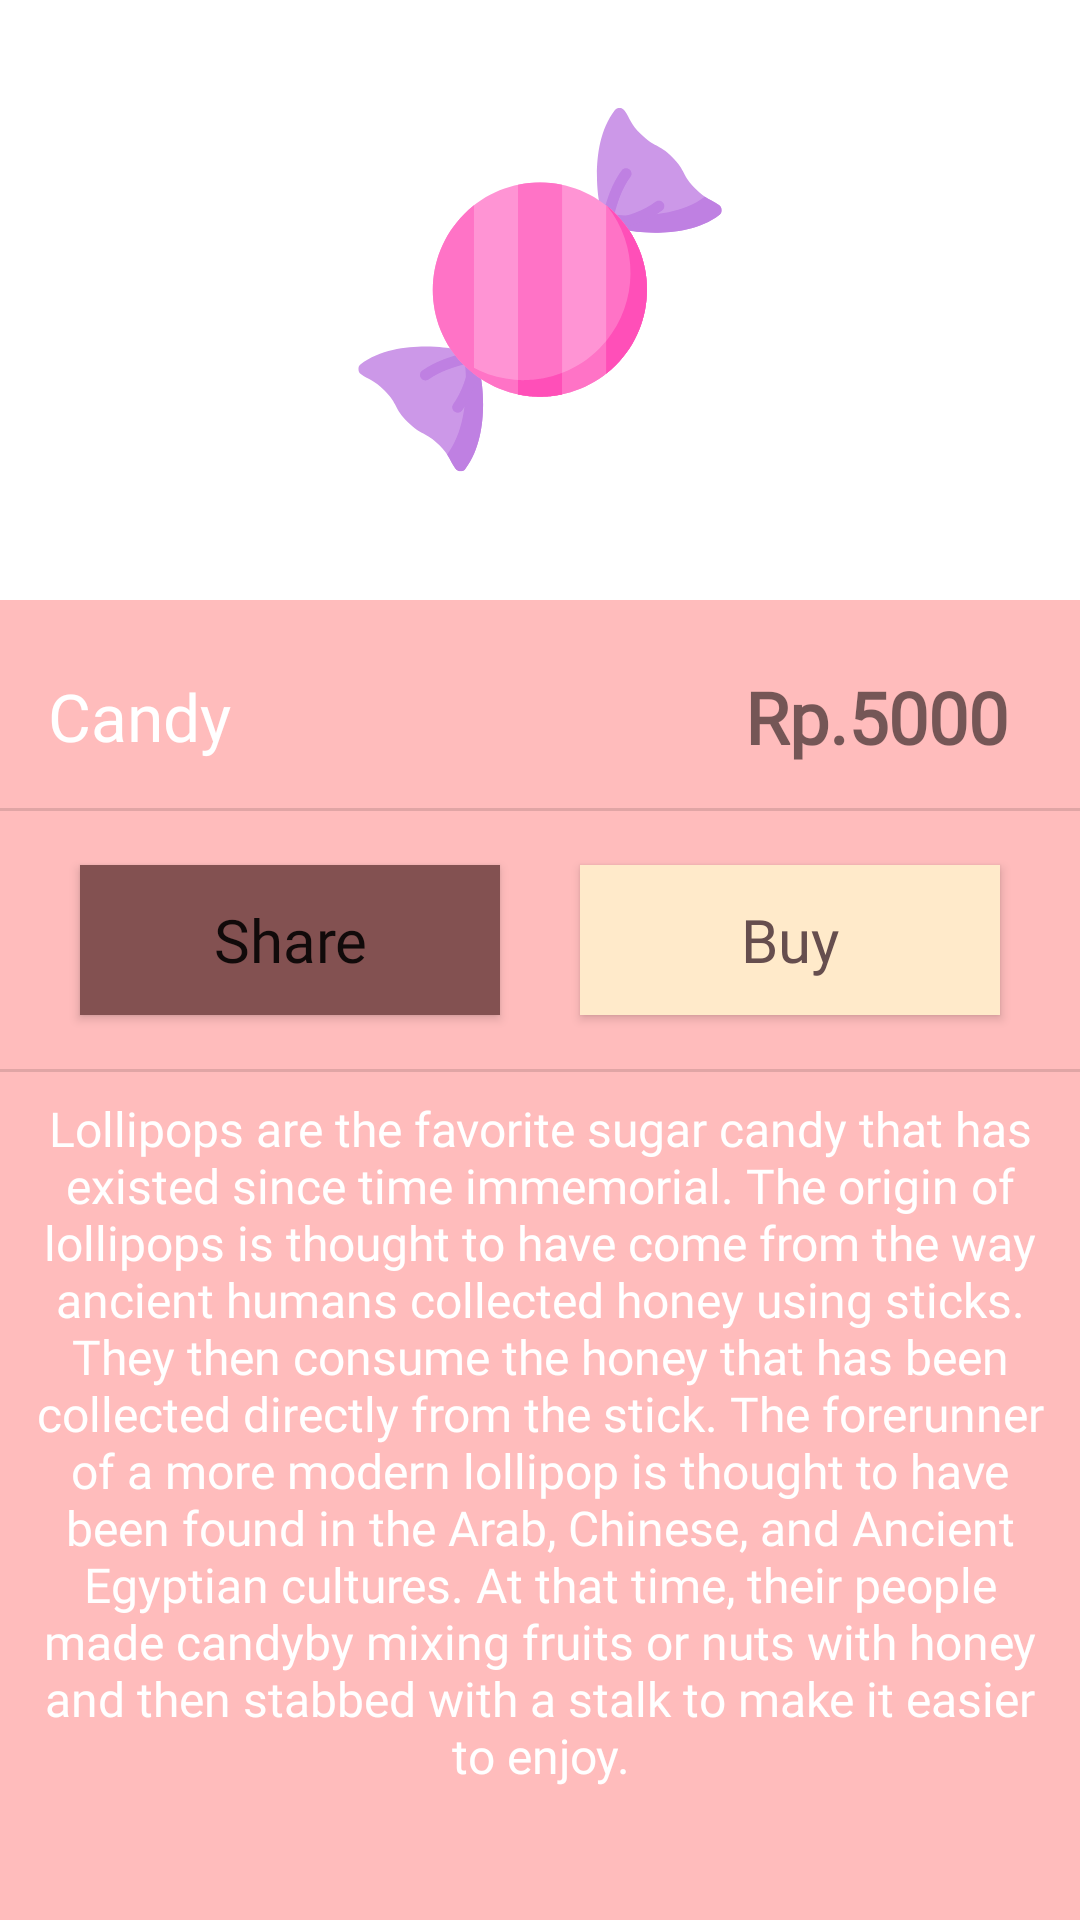

The Android layout XML behind this screen, and the referenced resources:
<!-- AndroidManifest.xml: application theme Theme.CandyBar -->
<!-- res/layout/activity_order_page.xml -->
<?xml version="1.0" encoding="utf-8"?>
<layout xmlns:tools="http://schemas.android.com/tools"
    xmlns:android="http://schemas.android.com/apk/res/android"
    xmlns:app="http://schemas.android.com/apk/res-auto">

    <androidx.constraintlayout.widget.ConstraintLayout

        android:id="@+id/order_page"
        android:layout_width="match_parent"
        android:layout_height="match_parent"
        android:background="@color/pink"
        tools:context=".orderPage">

        <View
            android:id="@+id/view"
            android:layout_width="0dp"
            android:layout_height="200dp"
            android:background="@color/white"
            app:layout_constraintEnd_toEndOf="parent"
            app:layout_constraintStart_toStartOf="parent"
            app:layout_constraintTop_toTopOf="parent" />

        <TextView
            android:id="@+id/candy_title"
            android:layout_width="wrap_content"
            android:layout_height="wrap_content"
            android:layout_marginStart="16dp"
            android:layout_marginTop="24dp"
            android:fontFamily="@font/poppins_semibold"
            android:text="Candy"
            android:textColor="@color/white"
            android:textSize="22sp"
            app:layout_constraintStart_toStartOf="parent"
            app:layout_constraintTop_toBottomOf="@+id/view" />

        <View
            android:id="@+id/divider"
            android:layout_width="match_parent"
            android:layout_height="1dp"
            android:layout_marginTop="16dp"
            android:background="?android:attr/listDivider"
            app:layout_constraintEnd_toEndOf="parent"
            app:layout_constraintHorizontal_bias="0.5"
            app:layout_constraintStart_toStartOf="parent"
            app:layout_constraintTop_toBottomOf="@+id/candy_title" />

        <TextView
            android:id="@+id/candy_price"
            android:layout_width="wrap_content"
            android:layout_height="wrap_content"
            android:layout_marginEnd="24dp"
            android:fontFamily="@font/poppins_semibold"
            android:text="Rp.5000"
            android:textSize="24sp"
            android:textStyle="bold"
            app:layout_constraintBottom_toBottomOf="@+id/candy_title"
            app:layout_constraintEnd_toEndOf="parent"
            app:layout_constraintTop_toTopOf="@+id/candy_title" />

        <Button
            android:id="@+id/buy_btn"
            android:layout_width="140dp"
            android:layout_height="50dp"
            android:layout_marginTop="18dp"
            android:background="@color/softYellow"
            android:fontFamily="@font/poppins"
            android:text="@string/buy"
            android:textAllCaps="false"
            android:textColor="@color/brown"
            android:textSize="20sp"
            app:backgroundTint="@color/softYellow"
            app:icon="@drawable/ic_shop"
            app:iconTint="@color/brown"
            app:layout_constraintEnd_toEndOf="parent"
            app:layout_constraintHorizontal_bias="0.5"
            app:layout_constraintStart_toEndOf="@+id/share_btn"
            app:layout_constraintTop_toBottomOf="@+id/divider" />

        <Button
            android:id="@+id/share_btn"
            android:layout_width="140dp"
            android:layout_height="50dp"
            android:background="@color/softBrown"
            android:fontFamily="@font/poppins"
            android:text="@string/share"
            android:textAllCaps="false"
            android:textSize="20sp"
            app:backgroundTint="@color/softBrown"
            app:icon="@drawable/ic_share"
            app:layout_constraintEnd_toStartOf="@+id/buy_btn"
            app:layout_constraintHorizontal_bias="0.5"
            app:layout_constraintStart_toStartOf="parent"
            app:layout_constraintTop_toTopOf="@+id/buy_btn" />

        <View
            android:id="@+id/divider2"
            android:layout_width="match_parent"
            android:layout_height="1dp"
            android:layout_marginTop="18dp"
            android:background="?android:attr/listDivider"
            app:layout_constraintEnd_toEndOf="parent"
            app:layout_constraintHorizontal_bias="0.5"
            app:layout_constraintStart_toStartOf="parent"
            app:layout_constraintTop_toBottomOf="@+id/share_btn" />

        <ScrollView
            android:layout_width="match_parent"
            android:layout_height="0dp"
            app:layout_constraintBottom_toBottomOf="parent"
            app:layout_constraintEnd_toEndOf="parent"
            app:layout_constraintHorizontal_bias="0.0"
            app:layout_constraintStart_toStartOf="parent"
            app:layout_constraintTop_toBottomOf="@+id/divider2">

            <LinearLayout
                android:layout_width="match_parent"
                android:layout_height="wrap_content"
                android:orientation="vertical"
                android:padding="8dp">

                <TextView
                    android:id="@+id/candy_story"
                    android:layout_width="match_parent"
                    android:layout_height="wrap_content"
                    android:fontFamily="@font/poppins"
                    android:text="@string/lollipops_are_the_favorite_sugar_candy_that_has_existed_since_time_immemorial_the_origin_of_lollipops_is_thought_to_have_come_from_the_way_ancient_humans_collected_honey_using_sticks_they_then_consume_the_honey_that_has_been_collected_directly_from_the_stick_the_forerunner_of_a_more_modern_lollipop_is_thought_to_have_been_found_in_the_arab_chinese_and_ancient_egyptian_cultures_at_that_time_their_people_made_candy_by_mixing_fruits_or_nuts_with_honey_and_then_stabbed_with_a_stalk_to_make_it_easier_to_enjoy"
                    android:textAlignment="center"
                    android:textColor="@color/white"
                    android:textSize="16sp" />
            </LinearLayout>
        </ScrollView>

        <ImageView
            android:id="@+id/img_candy"
            android:layout_width="200dp"
            android:layout_height="180dp"
            app:layout_constraintBottom_toBottomOf="@+id/view"
            app:layout_constraintEnd_toEndOf="@+id/view"
            app:layout_constraintStart_toStartOf="parent"
            app:layout_constraintTop_toTopOf="@+id/view"
            app:srcCompat="@drawable/candy" />

    </androidx.constraintlayout.widget.ConstraintLayout>
</layout>
<!-- resources referenced by this layout -->
<resources>
  <color name="brown">#664E4E</color>
  <color name="pink">#FFBCBC</color>
  <color name="softBrown">#835151</color>
  <color name="softYellow">#FFEACA</color>
  <color name="white">#FFFFFFFF</color>
  <!-- drawable candy: vector/xml drawable (drawable, 5776 chars, omitted) -->
  <!-- drawable ic_shop (drawable) -->
  <vector android:height="24dp" android:tint="#664E4E"
      android:viewportHeight="24" android:viewportWidth="24"
      android:width="24dp" xmlns:android="http://schemas.android.com/apk/res/android">
      <path android:fillColor="@android:color/white" android:pathData="M17.21,9l-4.38,-6.56c-0.19,-0.28 -0.51,-0.42 -0.83,-0.42 -0.32,0 -0.64,0.14 -0.83,0.43L6.79,9L2,9c-0.55,0 -1,0.45 -1,1 0,0.09 0.01,0.18 0.04,0.27l2.54,9.27c0.23,0.84 1,1.46 1.92,1.46h13c0.92,0 1.69,-0.62 1.93,-1.46l2.54,-9.27L23,10c0,-0.55 -0.45,-1 -1,-1h-4.79zM9,9l3,-4.4L15,9L9,9zM12,17c-1.1,0 -2,-0.9 -2,-2s0.9,-2 2,-2 2,0.9 2,2 -0.9,2 -2,2z"/>
  </vector>
  <string name="buy">Buy</string>
  <string name="lollipops_are_the_favorite_sugar_candy_that_has_existed_since_time_immemorial_the_origin_of_lollipops_is_thought_to_have_come_from_the_way_ancient_humans_collected_honey_using_sticks_they_then_consume_the_honey_that_has_been_collected_directly_from_the_stick_the_forerunner_of_a_more_modern_lollipop_is_thought_to_have_been_found_in_the_arab_chinese_and_ancient_egyptian_cultures_at_that_time_their_people_made_candy_by_mixing_fruits_or_nuts_with_honey_and_then_stabbed_with_a_stalk_to_make_it_easier_to_enjoy">Lollipops are the favorite sugar candy that has existed since time immemorial. The origin of lollipops is thought to have come from the way ancient humans collected honey using sticks. They then consume the honey that has been collected directly from the stick. The forerunner of a more modern lollipop is thought to have been found in the Arab, Chinese, and Ancient Egyptian cultures. At that time, their people made candyby mixing fruits or nuts with honey and then stabbed with a stalk to make it easier to enjoy.</string>
  <string name="share">Share</string>
  <style name="Theme.CandyBar" parent="Theme.AppCompat.DayNight.NoActionBar">
          
          <item name="colorPrimary">@color/pink</item>
          <item name="colorPrimaryVariant">@color/pink</item>
          <item name="colorOnPrimary">@color/white</item>
          
          <item name="colorSecondary">@color/softBrown</item>
          <item name="colorSecondaryVariant">@color/softBrown</item>
          <item name="colorOnSecondary">@color/black</item>
          
          <item name="android:statusBarColor" tools:targetApi="l">?attr/colorPrimaryVariant</item>
          
      </style>
  <color name="black">#FF000000</color>
</resources>
